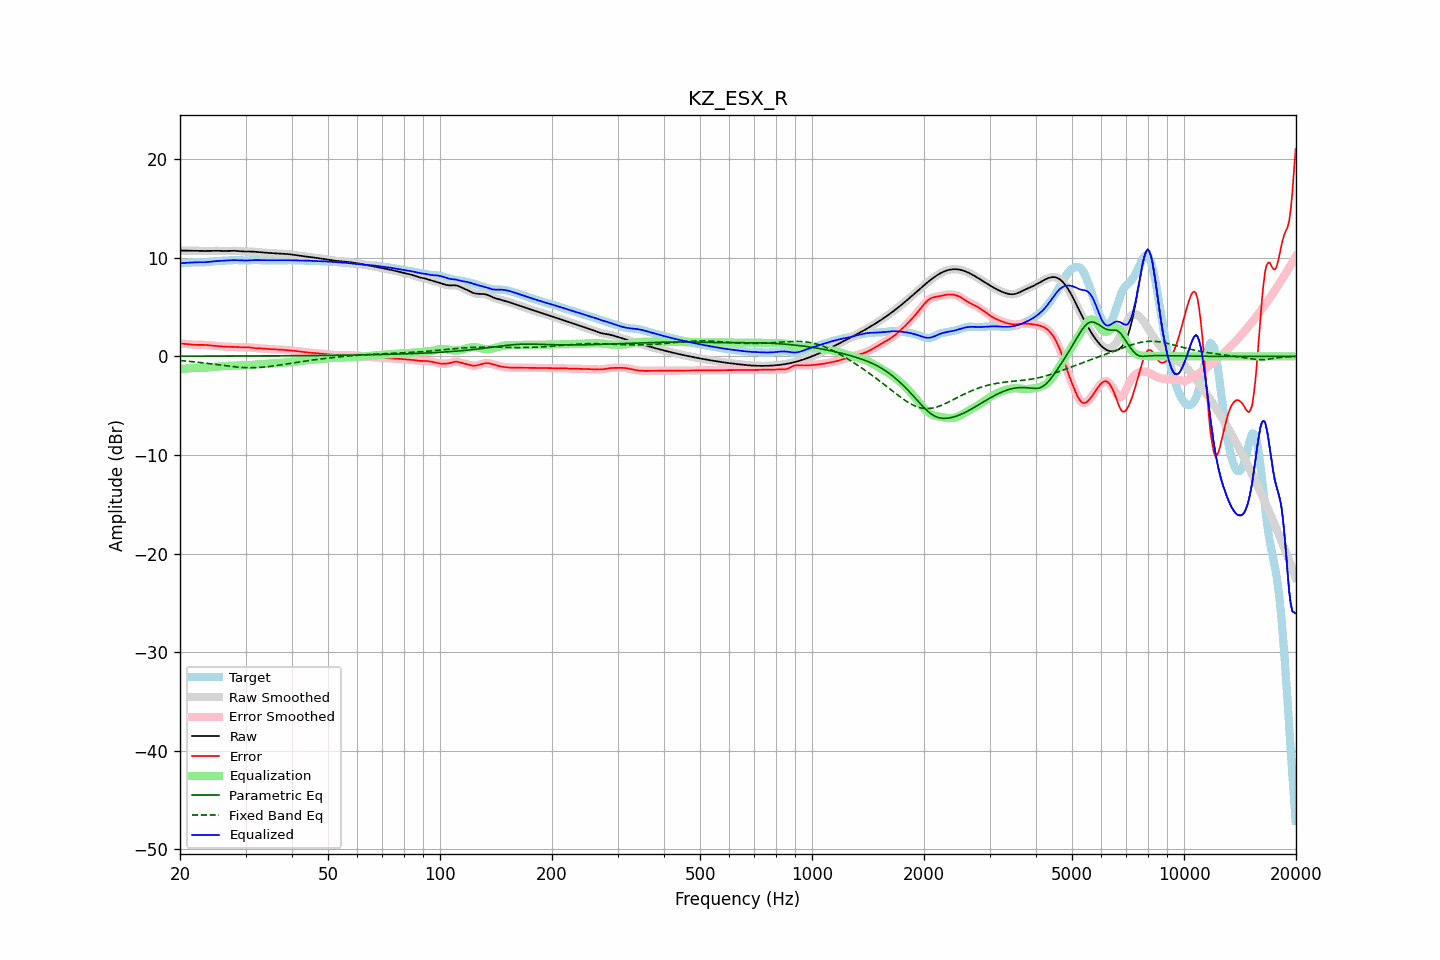

The data file committed next to this chart (first rows):
frequency, raw, error, smoothed, error_smoothed, equalization, parametric_eq, fixed_band_eq, equalized_raw, equalized_smoothed, target
20.00, 10.73, 1.28, 10.73, 1.28, -1.30, 0.01, -0.43, 9.43, 9.43, 9.45
20.20, 10.73, 1.28, 10.73, 1.28, -1.28, 0.01, -0.44, 9.45, 9.45, 9.45
20.40, 10.72, 1.27, 10.72, 1.27, -1.26, 0.02, -0.46, 9.46, 9.46, 9.45
20.61, 10.72, 1.26, 10.72, 1.26, -1.25, 0.02, -0.47, 9.47, 9.47, 9.46
20.81, 10.72, 1.25, 10.72, 1.25, -1.24, 0.02, -0.48, 9.48, 9.48, 9.47
21.02, 10.71, 1.23, 10.71, 1.23, -1.22, 0.02, -0.50, 9.49, 9.49, 9.48
21.23, 10.71, 1.21, 10.71, 1.21, -1.21, 0.02, -0.51, 9.50, 9.50, 9.50
21.44, 10.71, 1.20, 10.71, 1.20, -1.20, 0.02, -0.53, 9.51, 9.51, 9.51
21.66, 10.71, 1.18, 10.71, 1.18, -1.19, 0.02, -0.55, 9.52, 9.52, 9.53
21.87, 10.70, 1.17, 10.70, 1.17, -1.18, 0.02, -0.56, 9.53, 9.53, 9.54
22.09, 10.70, 1.16, 10.70, 1.16, -1.17, 0.02, -0.58, 9.53, 9.53, 9.54
22.31, 10.70, 1.16, 10.70, 1.16, -1.16, 0.02, -0.60, 9.54, 9.54, 9.54
22.54, 10.69, 1.16, 10.69, 1.16, -1.16, 0.02, -0.62, 9.53, 9.53, 9.54
22.76, 10.69, 1.16, 10.69, 1.16, -1.16, 0.02, -0.64, 9.53, 9.53, 9.53
22.99, 10.69, 1.16, 10.69, 1.16, -1.15, 0.02, -0.65, 9.53, 9.53, 9.53
23.22, 10.69, 1.16, 10.69, 1.16, -1.15, 0.02, -0.67, 9.54, 9.54, 9.53
23.45, 10.69, 1.15, 10.69, 1.15, -1.14, 0.02, -0.69, 9.55, 9.55, 9.54
23.69, 10.69, 1.14, 10.69, 1.14, -1.13, 0.02, -0.72, 9.56, 9.56, 9.55
23.92, 10.69, 1.12, 10.69, 1.12, -1.12, 0.02, -0.74, 9.58, 9.58, 9.57
24.16, 10.70, 1.10, 10.70, 1.10, -1.10, 0.02, -0.76, 9.60, 9.60, 9.60
24.40, 10.70, 1.08, 10.70, 1.08, -1.09, 0.02, -0.78, 9.61, 9.61, 9.62
24.65, 10.70, 1.07, 10.70, 1.07, -1.07, 0.02, -0.80, 9.63, 9.63, 9.64
24.89, 10.70, 1.05, 10.70, 1.05, -1.05, 0.02, -0.82, 9.65, 9.65, 9.65
25.14, 10.70, 1.04, 10.70, 1.04, -1.04, 0.02, -0.84, 9.66, 9.66, 9.66
25.39, 10.70, 1.03, 10.70, 1.03, -1.02, 0.02, -0.87, 9.67, 9.67, 9.67
25.65, 10.69, 1.01, 10.69, 1.01, -1.01, 0.02, -0.89, 9.68, 9.68, 9.68
25.91, 10.69, 1.00, 10.69, 1.00, -1.00, 0.02, -0.91, 9.69, 9.69, 9.68
26.16, 10.68, 0.99, 10.68, 0.99, -0.99, 0.03, -0.93, 9.69, 9.69, 9.69
26.43, 10.68, 0.98, 10.68, 0.98, -0.98, 0.03, -0.95, 9.70, 9.70, 9.71
26.69, 10.69, 0.97, 10.69, 0.97, -0.97, 0.03, -0.97, 9.71, 9.71, 9.72
26.96, 10.69, 0.96, 10.69, 0.96, -0.97, 0.03, -0.99, 9.73, 9.73, 9.73
27.23, 10.70, 0.96, 10.70, 0.96, -0.96, 0.03, -1.01, 9.74, 9.74, 9.74
27.50, 10.70, 0.96, 10.70, 0.96, -0.96, 0.03, -1.03, 9.75, 9.75, 9.74
27.77, 10.70, 0.96, 10.70, 0.96, -0.95, 0.03, -1.05, 9.75, 9.75, 9.75
28.05, 10.70, 0.95, 10.70, 0.95, -0.94, 0.03, -1.07, 9.76, 9.76, 9.75
28.33, 10.69, 0.94, 10.69, 0.94, -0.94, 0.03, -1.08, 9.75, 9.75, 9.75
28.62, 10.68, 0.93, 10.68, 0.93, -0.94, 0.03, -1.10, 9.74, 9.74, 9.75
28.90, 10.66, 0.92, 10.66, 0.93, -0.93, 0.03, -1.11, 9.73, 9.73, 9.74
29.19, 10.65, 0.92, 10.65, 0.92, -0.93, 0.03, -1.12, 9.72, 9.72, 9.73
29.48, 10.64, 0.92, 10.64, 0.92, -0.92, 0.03, -1.13, 9.71, 9.71, 9.72
29.78, 10.63, 0.92, 10.63, 0.92, -0.92, 0.03, -1.14, 9.71, 9.71, 9.71
30.08, 10.63, 0.92, 10.63, 0.92, -0.91, 0.03, -1.15, 9.71, 9.71, 9.71
30.38, 10.63, 0.92, 10.63, 0.92, -0.90, 0.03, -1.15, 9.72, 9.72, 9.71
30.68, 10.63, 0.91, 10.63, 0.90, -0.89, 0.03, -1.15, 9.73, 9.73, 9.72
30.99, 10.63, 0.89, 10.63, 0.89, -0.88, 0.04, -1.16, 9.75, 9.74, 9.74
31.30, 10.62, 0.86, 10.62, 0.86, -0.87, 0.04, -1.15, 9.75, 9.75, 9.76
31.61, 10.61, 0.84, 10.61, 0.84, -0.85, 0.04, -1.15, 9.76, 9.76, 9.77
31.93, 10.60, 0.82, 10.60, 0.83, -0.84, 0.04, -1.15, 9.76, 9.76, 9.77
32.24, 10.58, 0.81, 10.58, 0.81, -0.82, 0.04, -1.14, 9.76, 9.76, 9.77
32.57, 10.56, 0.81, 10.56, 0.81, -0.81, 0.04, -1.13, 9.75, 9.75, 9.76
32.89, 10.54, 0.80, 10.54, 0.80, -0.80, 0.04, -1.12, 9.74, 9.75, 9.74
33.22, 10.53, 0.79, 10.53, 0.79, -0.79, 0.04, -1.11, 9.74, 9.74, 9.73
33.55, 10.51, 0.79, 10.51, 0.78, -0.78, 0.04, -1.09, 9.74, 9.74, 9.73
33.89, 10.50, 0.77, 10.50, 0.77, -0.77, 0.04, -1.08, 9.74, 9.74, 9.73
34.23, 10.49, 0.76, 10.49, 0.76, -0.76, 0.04, -1.06, 9.74, 9.74, 9.74
34.57, 10.49, 0.74, 10.49, 0.74, -0.74, 0.04, -1.04, 9.74, 9.74, 9.74
34.92, 10.48, 0.73, 10.48, 0.73, -0.73, 0.04, -1.02, 9.74, 9.74, 9.75
35.27, 10.47, 0.72, 10.47, 0.72, -0.72, 0.05, -1.00, 9.74, 9.74, 9.75
35.62, 10.46, 0.71, 10.46, 0.71, -0.72, 0.05, -0.98, 9.74, 9.74, 9.75
35.97, 10.45, 0.71, 10.45, 0.71, -0.71, 0.05, -0.96, 9.74, 9.74, 9.74
... 635 more rows
